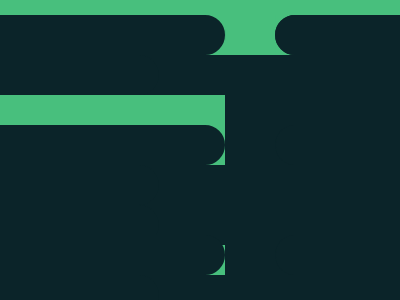

Here is a drawing made with CSS. Write the source that renders it.

<!-- Version 1 (99.9%) -->
<style>*{*{box-shadow:-70q 5ch,-70q 201q,30ch 5ch,30ch 201q}color:0B2429;margin:-80 0 150-175}&{margin:95 175;background:#48BF7D;outline:5ch dotted
</style>

<!-- Version 2 -->
<p x=58><p y=134><p><style>*{background:#48BF7D;-webkit-box-reflect:right 53q}p{border-radius:1in;border:5vw solid#0B2429;margin:attr(x q,35)217 0 attr(y q,-40
</style>
